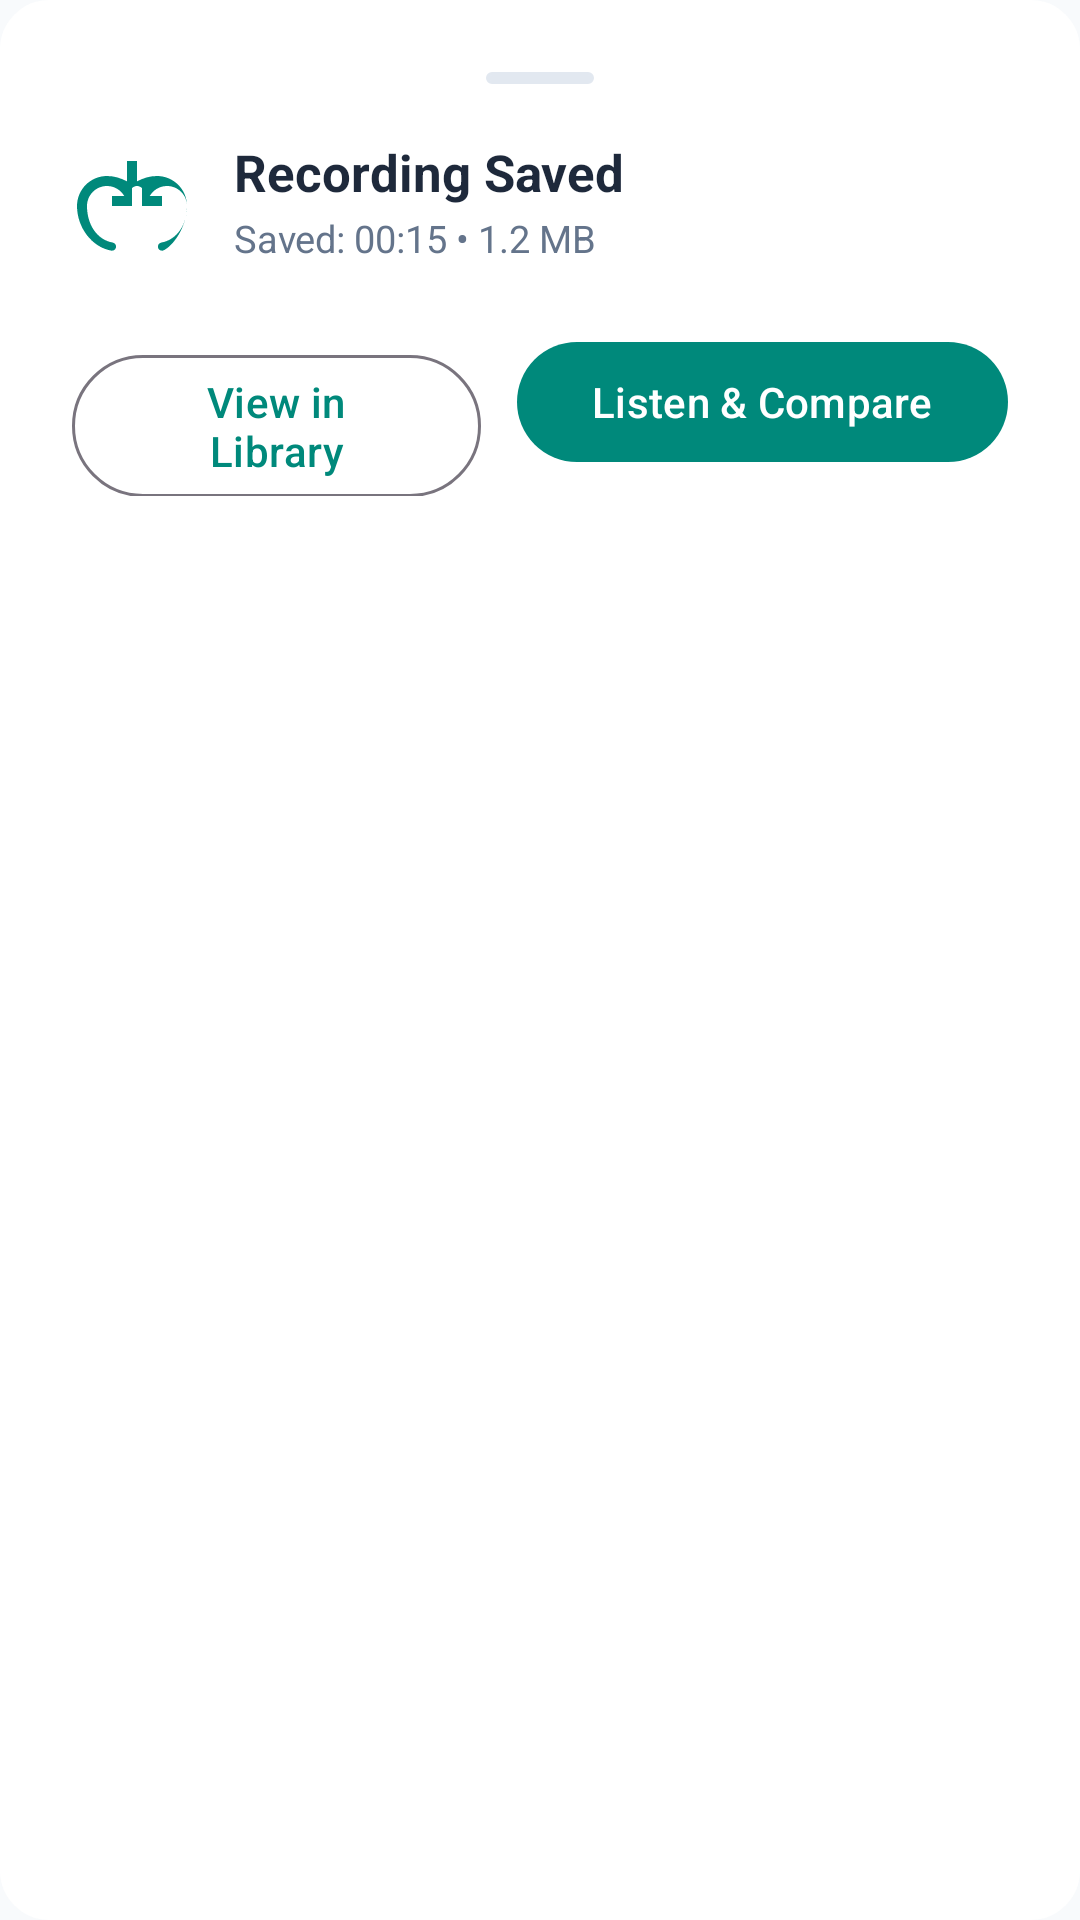

This screen was rendered from an Android layout file. Write that file and the resources it references.
<!-- AndroidManifest.xml: application theme Theme.LungSoundRecorder -->
<!-- res/layout/dialog_post_recording.xml -->
<?xml version="1.0" encoding="utf-8"?>
<LinearLayout
    xmlns:android="http://schemas.android.com/apk/res/android"
    xmlns:app="http://schemas.android.com/apk/res-auto"
    android:layout_width="match_parent"
    android:layout_height="wrap_content"
    android:orientation="vertical"
    android:padding="24dp"
    android:background="@drawable/bg_status_pill"
    android:backgroundTint="@color/surface">

    <View
        android:layout_width="36dp"
        android:layout_height="4dp"
        android:layout_gravity="center_horizontal"
        android:layout_marginBottom="18dp"
        android:background="@drawable/bg_status_pill"
        android:backgroundTint="@color/divider" />

    <LinearLayout
        android:layout_width="match_parent"
        android:layout_height="wrap_content"
        android:orientation="horizontal"
        android:gravity="center_vertical">

        <ImageView
            android:layout_width="40dp"
            android:layout_height="40dp"
            android:src="@drawable/ic_lungs"
            app:tint="@color/primary" />

        <LinearLayout
            android:layout_width="0dp"
            android:layout_height="wrap_content"
            android:layout_weight="1"
            android:layout_marginStart="14dp"
            android:orientation="vertical">

            <TextView
                android:layout_width="wrap_content"
                android:layout_height="wrap_content"
                android:text="Recording Saved"
                android:textColor="@color/on_surface"
                android:textSize="17sp"
                android:textStyle="bold" />

            <TextView
                android:id="@+id/tvSheetRecordingDetails"
                android:layout_width="wrap_content"
                android:layout_height="wrap_content"
                android:layout_marginTop="2dp"
                android:text="Saved: 00:15 • 1.2 MB"
                android:textColor="@color/on_surface_muted"
                android:textSize="12.5sp" />
        </LinearLayout>
    </LinearLayout>

    <LinearLayout
        android:layout_width="match_parent"
        android:layout_height="wrap_content"
        android:layout_marginTop="22dp"
        android:orientation="horizontal">

        <com.google.android.material.button.MaterialButton
            android:id="@+id/btnSheetViewAll"
            style="@style/Widget.Material3.Button.OutlinedButton"
            android:layout_width="0dp"
            android:layout_height="wrap_content"
            android:layout_weight="1"
            android:layout_marginEnd="6dp"
            android:text="View in Library" />

        <com.google.android.material.button.MaterialButton
            android:id="@+id/btnSheetListenCompare"
            android:layout_width="0dp"
            android:layout_height="wrap_content"
            android:layout_weight="1.2"
            android:layout_marginStart="6dp"
            android:text="Listen &amp; Compare"
            app:icon="@drawable/ic_play"
            app:backgroundTint="@color/primary" />
    </LinearLayout>
</LinearLayout>
<!-- resources referenced by this layout -->
<resources>
  <color name="divider">#E2E8F0</color>
  <color name="on_surface">#1E293B</color>
  <color name="on_surface_muted">#64748B</color>
  <color name="primary">#00897B</color>
  <color name="surface">#FFFFFF</color>
  <!-- drawable bg_status_pill (drawable) -->
  <?xml version="1.0" encoding="utf-8"?>
  <shape xmlns:android="http://schemas.android.com/apk/res/android"
      android:shape="rectangle">
      <corners android:radius="16dp" />
      <solid android:color="@color/surface_variant" />
      <stroke
          android:width="1dp"
          android:color="@color/divider" />
      <padding
          android:bottom="8dp"
          android:left="14dp"
          android:right="14dp"
          android:top="8dp" />
  </shape>
  <!-- drawable ic_lungs (drawable) -->
  <vector xmlns:android="http://schemas.android.com/apk/res/android"
      android:width="24dp"
      android:height="24dp"
      android:viewportWidth="24"
      android:viewportHeight="24">
      <path
          android:fillColor="#FF00897B"
          android:pathData="M11,4v4.08C9.8,7.42 8.44,7 7,7c-3.31,0 -6,2.69 -6,6 0,4.28 2.97,8.23 6.82,8.92 0.44,0.08 0.88,-0.18 0.98,-0.62 0.09,-0.44 -0.18,-0.88 -0.62,-0.98C4.85,19.74 3,16.54 3,13c0,-2.21 1.79,-4 4,-4 1.48,0 2.76,0.81 3.45,2H8v2h4v-3.59c0.32,-0.26 0.65,-0.41 1,-0.41s0.68,0.15 1,0.41V13h4v-2h-2.45c0.69,-1.19 1.97,-2 3.45,-2 2.21,0 4,1.79 4,4 0,3.54 -1.85,6.74 -5.18,7.32 -0.44,0.1 -0.71,0.54 -0.62,0.98 0.1,0.44 0.54,0.7 0.98,0.62C20.03,21.23 23,17.28 23,13c0,-3.31 -2.69,-6 -6,-6 -1.44,0 -2.8,0.42 -4,1.08V4h-2z"/>
  </vector>
  <style name="Theme.LungSoundRecorder" parent="Theme.Material3.DayNight.NoActionBar">
          
          <item name="colorPrimary">@color/primary</item>
          <item name="colorOnPrimary">@color/on_primary</item>
          <item name="colorPrimaryContainer">@color/primary_container</item>
          <item name="colorOnPrimaryContainer">@color/on_primary_container</item>
  
          
          <item name="colorSecondary">@color/secondary</item>
          <item name="colorOnSecondary">@color/on_secondary</item>
          <item name="colorSecondaryContainer">@color/secondary_container</item>
          <item name="colorOnSecondaryContainer">@color/on_secondary_container</item>
  
          
          <item name="android:statusBarColor">@color/surface</item>
          <item name="android:windowLightStatusBar">true</item>
          <item name="android:navigationBarColor">@color/surface</item>
  
          
          <item name="android:colorBackground">@color/background</item>
      </style>
  <color name="surface_variant">#F1F5F9</color>
  <color name="on_primary">#FFFFFF</color>
  <color name="primary_container">#E0F2F1</color>
  <color name="on_primary_container">#004D40</color>
  <color name="secondary">#3F51B5</color>
  <color name="on_secondary">#FFFFFF</color>
  <color name="secondary_container">#E8EAF6</color>
  <color name="on_secondary_container">#1A237E</color>
  <color name="background">#F8FAFC</color>
</resources>
